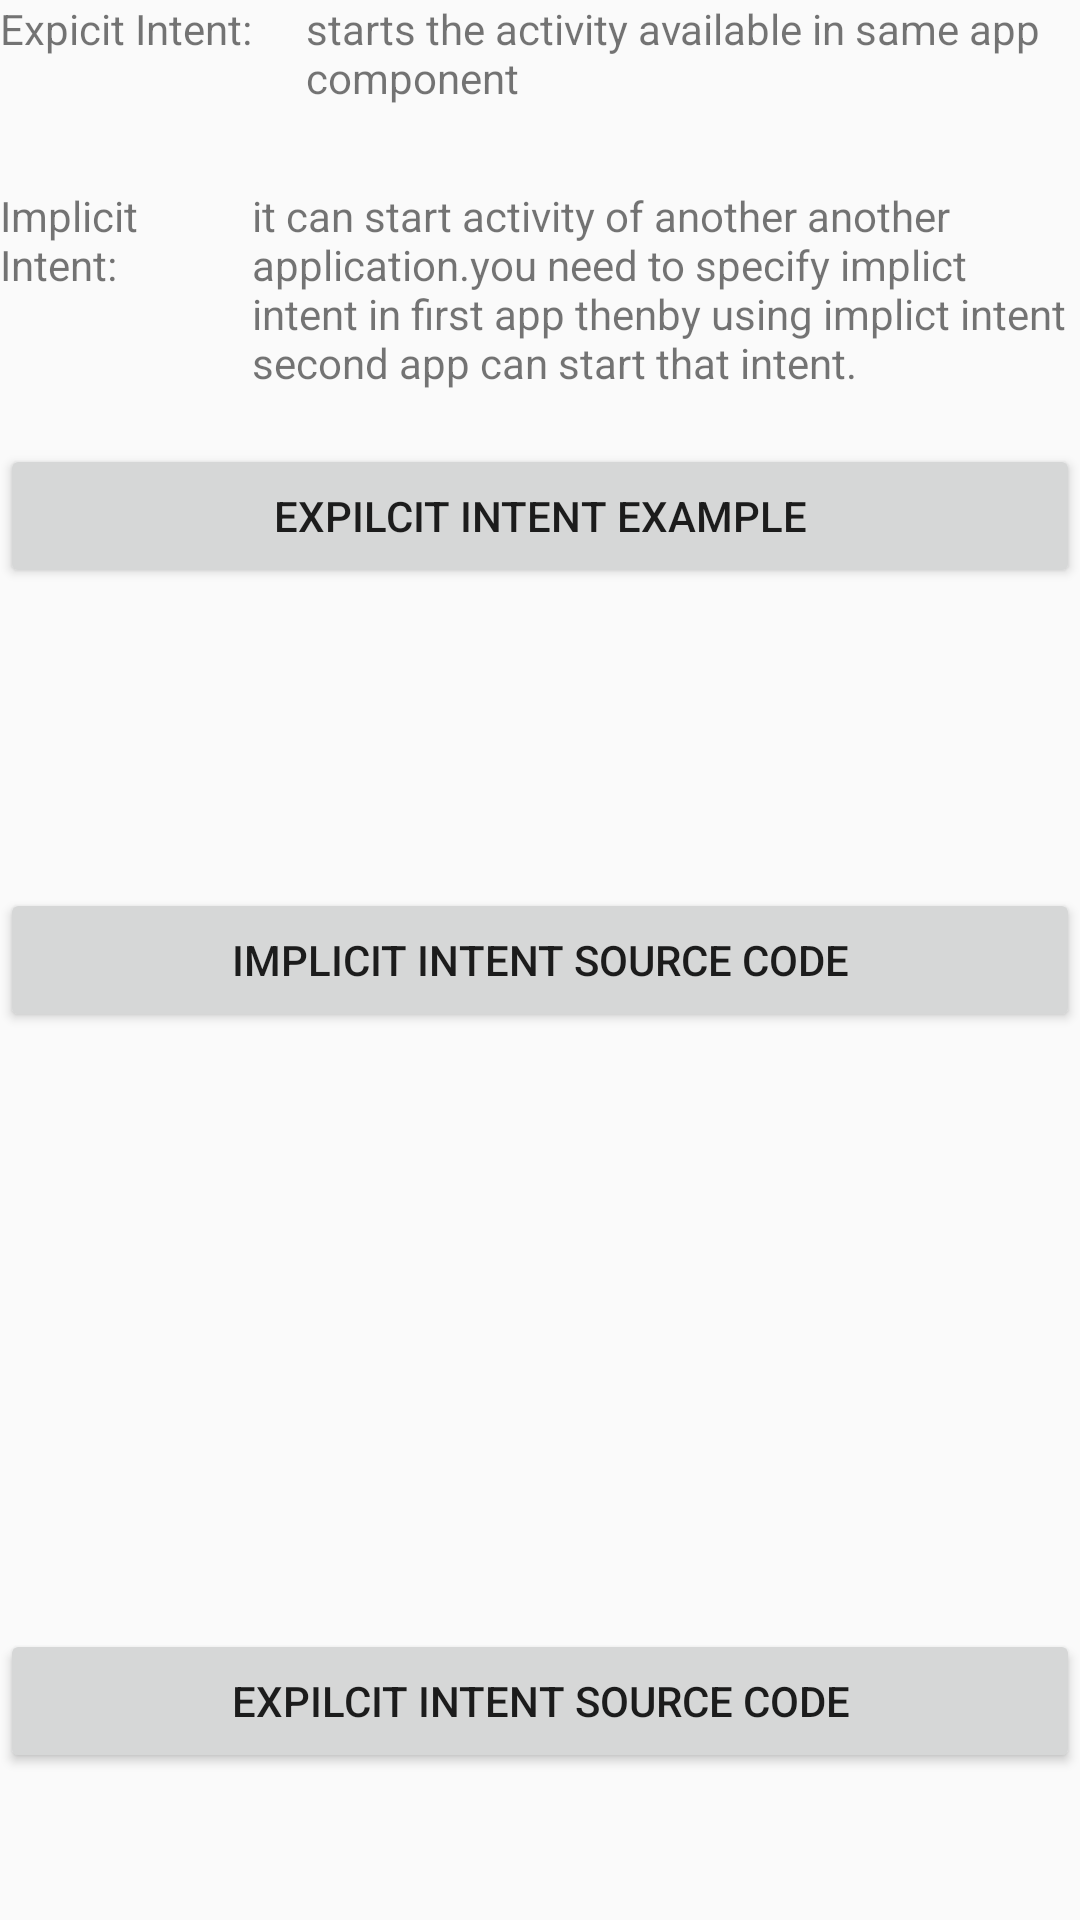

The Android layout XML behind this screen, and the referenced resources:
<!-- AndroidManifest.xml: application theme AppTheme -->
<!-- res/layout/sixth.xml -->
<?xml version="1.0" encoding="utf-8"?>
<RelativeLayout xmlns:android="http://schemas.android.com/apk/res/android"
    xmlns:tools="http://schemas.android.com/tools"
    android:layout_width="match_parent"
    android:layout_height="match_parent">

    <Button
        android:id="@+id/exp"
        android:layout_width="wrap_content"
        android:layout_height="wrap_content"
        android:layout_alignParentEnd="true"
        android:layout_alignParentStart="true"
        android:layout_alignParentTop="true"
        android:layout_marginTop="148dp"
        android:text="Expilcit Intent Example" />

    <TextView
        android:id="@+id/textView"
        android:layout_width="wrap_content"
        android:layout_height="wrap_content"
        android:layout_alignParentStart="true"
        android:layout_alignParentTop="true"
        android:text="Expicit Intent:" />

    <TextView
        android:id="@+id/textView2"
        android:layout_width="wrap_content"
        android:layout_height="wrap_content"
        android:layout_alignParentTop="true"
        android:layout_marginStart="18dp"
        android:layout_toEndOf="@+id/textView"
        android:text="starts the activity available in same app component"
        tools:text="starts the activity available in same app component" />

    <TextView
        android:id="@+id/textView3"
        android:layout_width="wrap_content"
        android:layout_height="wrap_content"
        android:text="Implicit Intent:"
        android:layout_below="@+id/textView2"
        android:layout_toStartOf="@+id/textView2"
        android:layout_marginTop="27dp" />

    <TextView
        android:id="@+id/textView5"
        android:layout_width="wrap_content"
        android:layout_height="wrap_content"
        android:layout_alignBaseline="@+id/textView3"
        android:layout_alignBottom="@+id/textView3"
        android:layout_alignParentEnd="true"
        android:layout_toEndOf="@+id/textView3"
        android:text="it can start activity of another another application.you need to specify implict intent in first app thenby using implict intent second app can start that intent."
        tools:text="it can start activity of another another application.you need to specify implict intent in first app thenby using implict intent second app can start that intent." />

    <Button
        android:id="@+id/imp"
        android:layout_width="wrap_content"
        android:layout_height="wrap_content"
        android:layout_alignParentEnd="true"
        android:layout_alignParentStart="true"
        android:layout_centerVertical="true"
        android:text="Implicit Intent Source Code" />

    <Button
        android:id="@+id/source7"
        android:layout_width="wrap_content"
        android:layout_height="wrap_content"
        android:layout_alignParentBottom="true"
        android:layout_alignParentEnd="true"
        android:layout_alignParentStart="true"
        android:layout_marginBottom="49dp"
        android:text="Expilcit Intent Source Code" />

</RelativeLayout>
<!-- resources referenced by this layout -->
<resources>
  <style name="AppTheme" parent="Theme.AppCompat.Light.DarkActionBar">
          
          <item name="colorPrimary">@color/colorPrimary</item>
          <item name="colorPrimaryDark">@color/colorPrimaryDark</item>
          <item name="colorAccent">@color/colorAccent</item>
      </style>
  <!-- not gathered from this repository: default colours our renderer supplied (Android Studio template values) -->
  <color name="colorPrimary">#FF6200EE</color>
  <color name="colorPrimaryDark">#FF3700B3</color>
  <color name="colorAccent">#FF03DAC5</color>
</resources>
